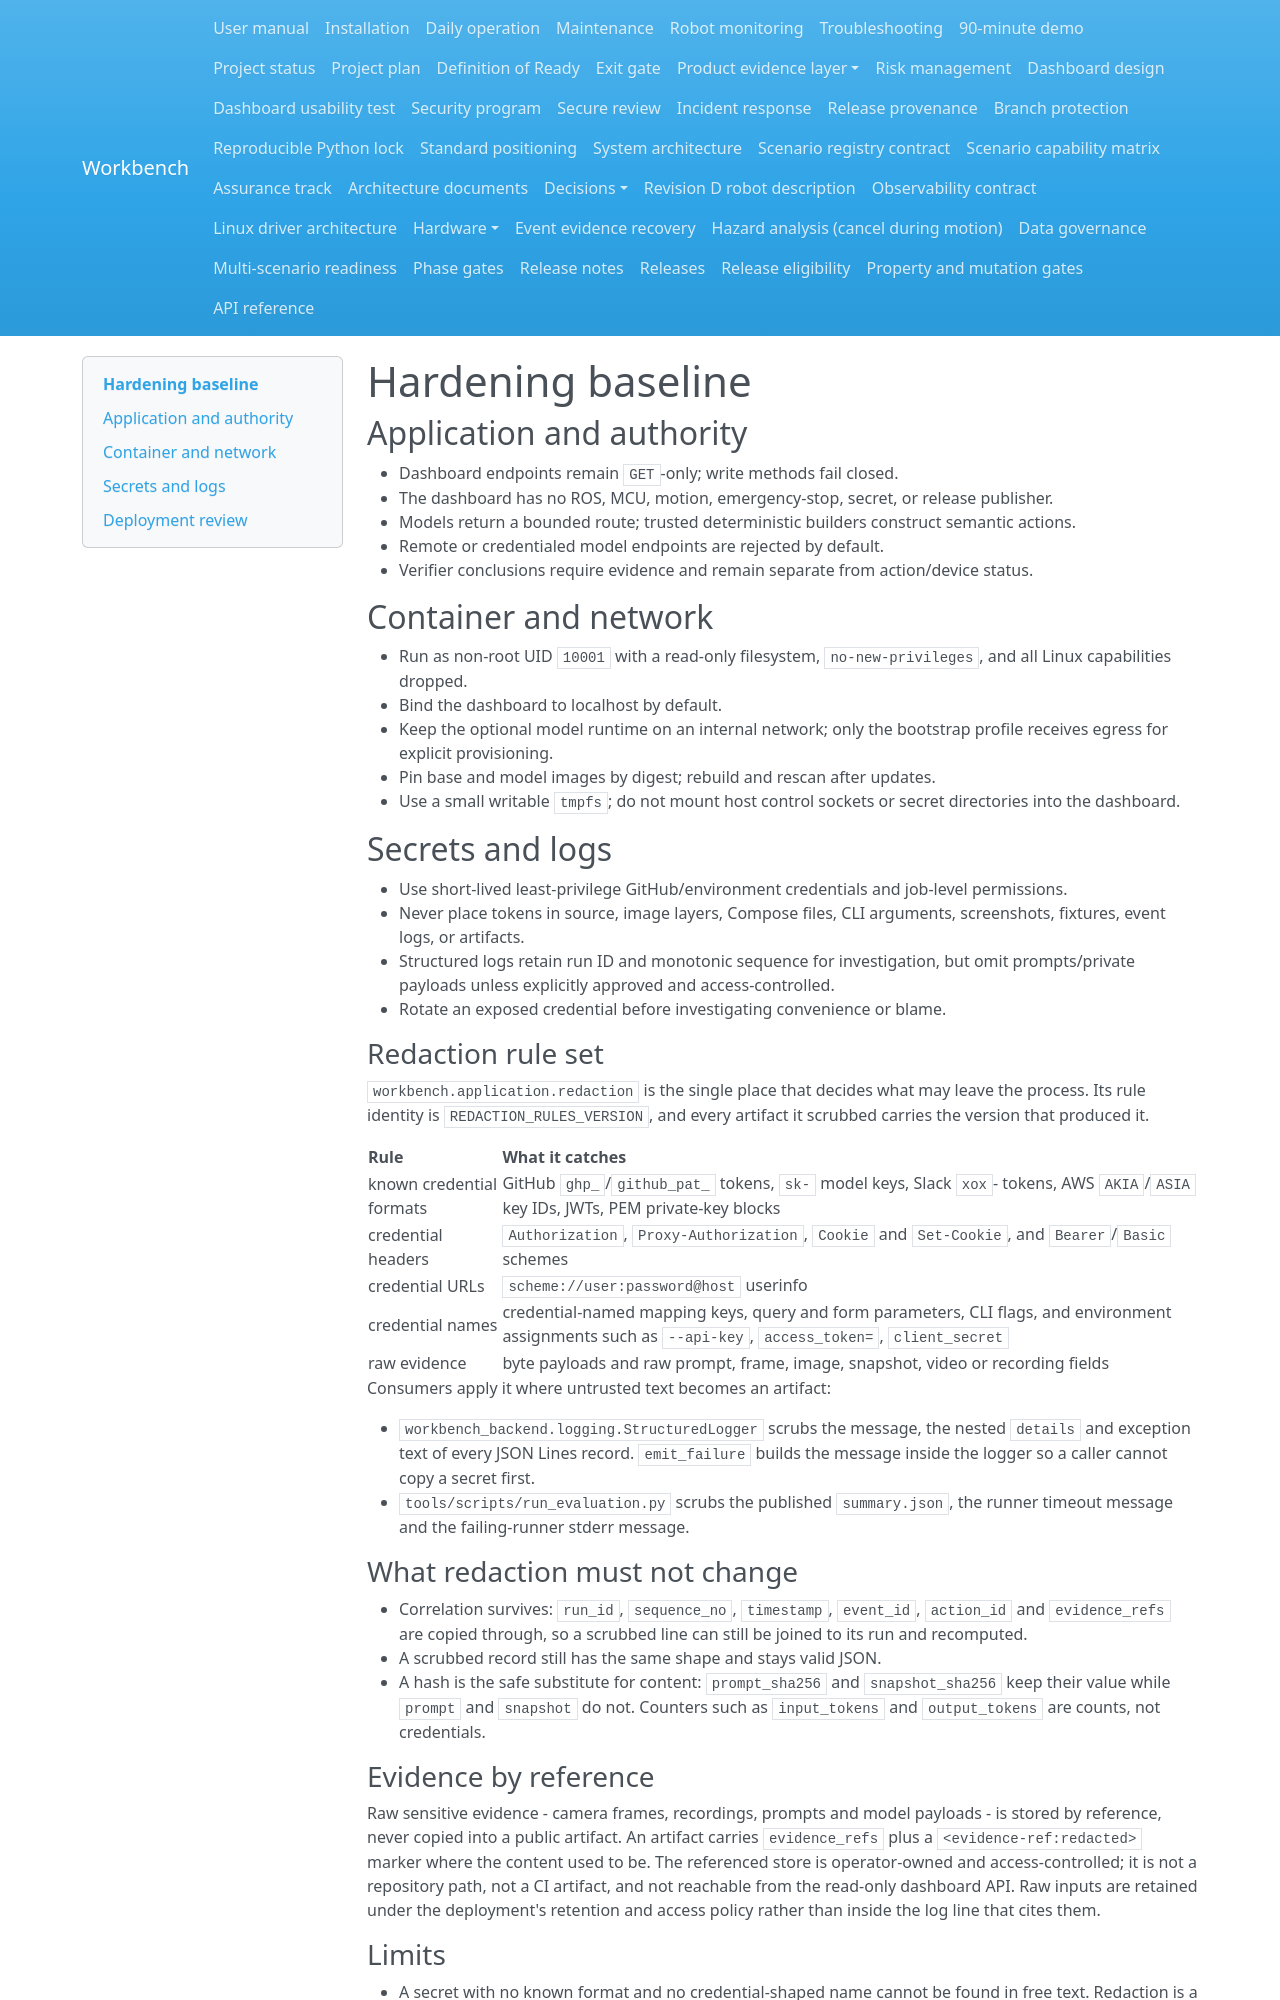

repository: Quchaosheng/workbench-mobile-home-robot · page: security/hardening/index.html · generator: mkdocs

# Hardening baseline

## Application and authority

- Dashboard endpoints remain `GET`-only; write methods fail closed.
- The dashboard has no ROS, MCU, motion, emergency-stop, secret, or release publisher.
- Models return a bounded route; trusted deterministic builders construct semantic actions.
- Remote or credentialed model endpoints are rejected by default.
- Verifier conclusions require evidence and remain separate from action/device status.

## Container and network

- Run as non-root UID `10001` with a read-only filesystem, `no-new-privileges`, and all Linux capabilities dropped.
- Bind the dashboard to localhost by default.
- Keep the optional model runtime on an internal network; only the bootstrap profile receives egress for explicit provisioning.
- Pin base and model images by digest; rebuild and rescan after updates.
- Use a small writable `tmpfs`; do not mount host control sockets or secret directories into the dashboard.

## Secrets and logs

- Use short-lived least-privilege GitHub/environment credentials and job-level permissions.
- Never place tokens in source, image layers, Compose files, CLI arguments, screenshots, fixtures, event logs, or artifacts.
- Structured logs retain run ID and monotonic sequence for investigation, but omit prompts/private payloads unless explicitly approved and access-controlled.
- Rotate an exposed credential before investigating convenience or blame.

### Redaction rule set

`workbench.application.redaction` is the single place that decides what may leave the
process. Its rule identity is `REDACTION_RULES_VERSION`, and every artifact it
scrubbed carries the version that produced it.

| Rule | What it catches |
|---|---|
| known credential formats | GitHub `ghp_`/`github_pat_` tokens, `sk-` model keys, Slack `xox`- tokens, AWS `AKIA`/`ASIA` key IDs, JWTs, PEM private-key blocks |
| credential headers | `Authorization`, `Proxy-Authorization`, `Cookie` and `Set-Cookie`, and `Bearer`/`Basic` schemes |
| credential URLs | `scheme://user:password@host` userinfo |
| credential names | credential-named mapping keys, query and form parameters, CLI flags, and environment assignments such as `--api-key`, `access_token=`, `client_secret` |
| raw evidence | byte payloads and raw prompt, frame, image, snapshot, video or recording fields |

Consumers apply it where untrusted text becomes an artifact:

- `workbench_backend.logging.StructuredLogger` scrubs the message, the nested
  `details` and exception text of every JSON Lines record. `emit_failure` builds
  the message inside the logger so a caller cannot copy a secret first.
- `tools/scripts/run_evaluation.py` scrubs the published `summary.json`, the
  runner timeout message and the failing-runner stderr message.

### What redaction must not change

- Correlation survives: `run_id`, `sequence_no`, `timestamp`, `event_id`,
  `action_id` and `evidence_refs` are copied through, so a scrubbed line can
  still be joined to its run and recomputed.
- A scrubbed record still has the same shape and stays valid JSON.
- A hash is the safe substitute for content: `prompt_sha256` and
  `snapshot_sha256` keep their value while `prompt` and `snapshot` do not.
  Counters such as `input_tokens` and `output_tokens` are counts, not credentials.
